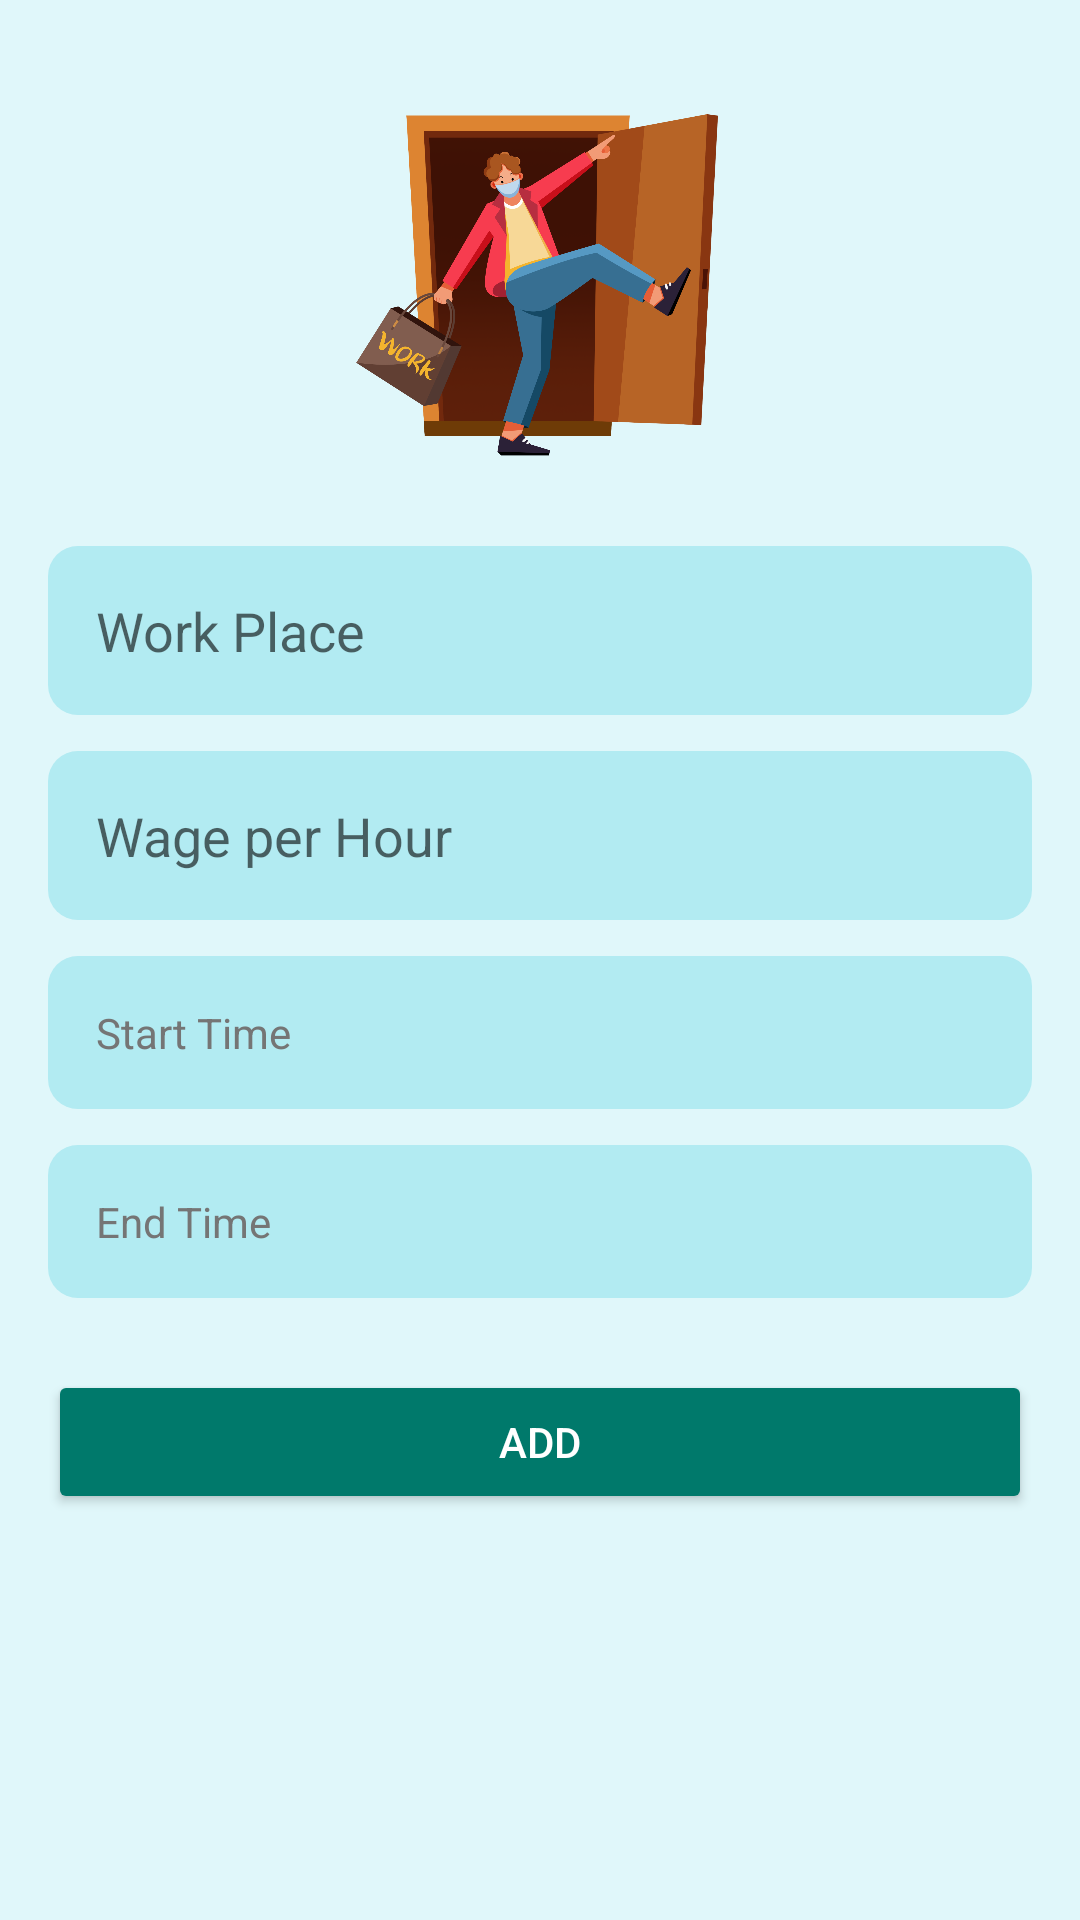

This screen was rendered from an Android layout file. Write that file and the resources it references.
<!-- AndroidManifest.xml: application theme Theme.WorkLogNet -->
<!-- res/layout/fragment_add.xml -->
<LinearLayout xmlns:android="http://schemas.android.com/apk/res/android"
    android:layout_width="match_parent"
    android:layout_height="match_parent"
    android:orientation="vertical"
    android:padding="16dp"
    android:background="#E0F7FA">

    
    <ImageView
        android:id="@+id/imgWork"
        android:layout_width="match_parent"
        android:layout_height="150dp"
        android:src="@drawable/work"
        android:scaleType="centerInside"
        android:adjustViewBounds="true"
        android:layout_gravity="center_horizontal"
        android:layout_marginBottom="16dp" />

    
    <EditText
        android:id="@+id/etWorkPlace"
        android:layout_width="match_parent"
        android:layout_height="wrap_content"
        android:hint="Work Place"
        android:background="@drawable/rounded_edittext_background"
        android:padding="16dp"
        android:layout_marginBottom="12dp" />

    
    <EditText
        android:id="@+id/etWagePerHour"
        android:layout_width="match_parent"
        android:layout_height="wrap_content"
        android:hint="Wage per Hour"
        android:background="@drawable/rounded_edittext_background"
        android:padding="16dp"
        android:layout_marginBottom="12dp" />

    
    <TextView
        android:id="@+id/tvStartTime"
        android:layout_width="match_parent"
        android:layout_height="wrap_content"
        android:text="Start Time"
        android:background="@drawable/rounded_edittext_background"
        android:padding="16dp"
        android:layout_marginBottom="12dp"
        android:textColor="#757575" />

    
    <TextView
        android:id="@+id/tvEndTime"
        android:layout_width="match_parent"
        android:layout_height="wrap_content"
        android:text="End Time"
        android:background="@drawable/rounded_edittext_background"
        android:padding="16dp"
        android:layout_marginBottom="24dp"
        android:textColor="#757575" />

    
    <Button
        android:id="@+id/btnAdd"
        android:layout_width="match_parent"
        android:layout_height="wrap_content"
        android:text="ADD"
        android:backgroundTint="#00796B"
        android:textColor="#FFFFFF"
        android:padding="12dp" />

    
    <androidx.recyclerview.widget.RecyclerView
        android:id="@+id/recyclerView"
        android:layout_width="match_parent"
        android:layout_height="0dp"
        android:layout_weight="1"
        android:layout_marginTop="16dp" />
</LinearLayout>
<!-- resources referenced by this layout -->
<resources>
  <!-- drawable rounded_edittext_background (drawable) -->
  <?xml version="1.0" encoding="utf-8"?>
  <shape xmlns:android="http://schemas.android.com/apk/res/android">
      <solid android:color="#B2EBF2" /> 
      <corners android:radius="10dp" /> 
  </shape>
  <!-- drawable work: png bitmap (drawable-hdpi, 296282 bytes) -->
  <style name="Theme.WorkLogNet" parent="Theme.MaterialComponents.DayNight.DarkActionBar">
          
          <item name="colorPrimary">@color/purple_200</item>
          <item name="colorPrimaryVariant">@color/purple_700</item>
          <item name="colorOnPrimary">@color/black</item>
          <item name="colorSecondary">@color/teal_700</item>
          <item name="colorSecondaryVariant">@color/teal_700</item>
          <item name="colorOnSecondary">@color/white</item>
          <item name="android:windowBackground">@color/background</item>
      </style>
  <color name="purple_200">#FFBB86FC</color>
  <color name="purple_700">#FF3700B3</color>
  <color name="black">#FF000000</color>
  <color name="teal_700">#FF018786</color>
  <color name="white">#FFFFFFFF</color>
  <color name="background">#E0F7FA</color>
</resources>
